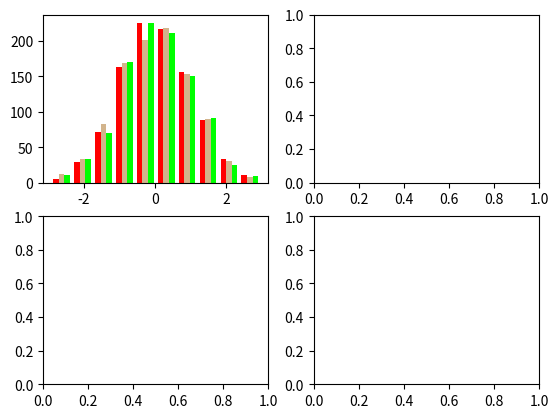

Write Python code to recreate this figure. (Note: this script raises an exception after producing the figure.)
"""
Demo of the histogram (hist) function with multiple data sets.

Plot histogram with multiple sample sets and demonstrate:

    * Use of legend with multiple sample sets
    * Stacked bars
    * Step curve with a color fill
    * Data sets of different sample sizes
"""
import numpy as np
import matplotlib.pyplot as plt


n_bins = 10
x = np.random.randn(1000, 3)

fig, axes = plt.subplots(nrows=2, ncols=2)
ax0, ax1, ax2, ax3 = axes.flat

colors = ['red', 'tan', 'lime']
ax0.hist(x, n_bins, normed=1, histtype='bar', color=colors, label=colors)
ax0.legend(prop={'size': 10})
ax0.set_title('bars with legend')

ax1.hist(x, n_bins, normed=1, histtype='bar', stacked=True)
ax1.set_title('stacked bar')

ax2.hist(x, n_bins, histtype='step', stacked=True, fill=True)
ax2.set_title('stepfilled')

# Make a multiple-histogram of data-sets with different length.
x_multi = [np.random.randn(n) for n in [10000, 5000, 2000]]
ax3.hist(x_multi, n_bins, histtype='bar')
ax3.set_title('different sample sizes')

plt.tight_layout()
plt.show()